Labelled photos from "testgit", an image-classification folder in vmohana/testgit. The possible labels are: centred, hexagonal, noise, oblique, rectangular, square.

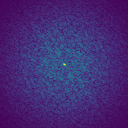
Label: noise

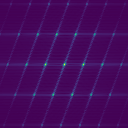
Label: centred

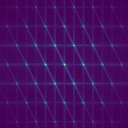
Label: hexagonal

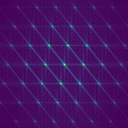
Label: oblique

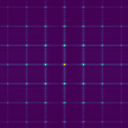
Label: rectangular

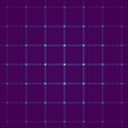
Label: square
